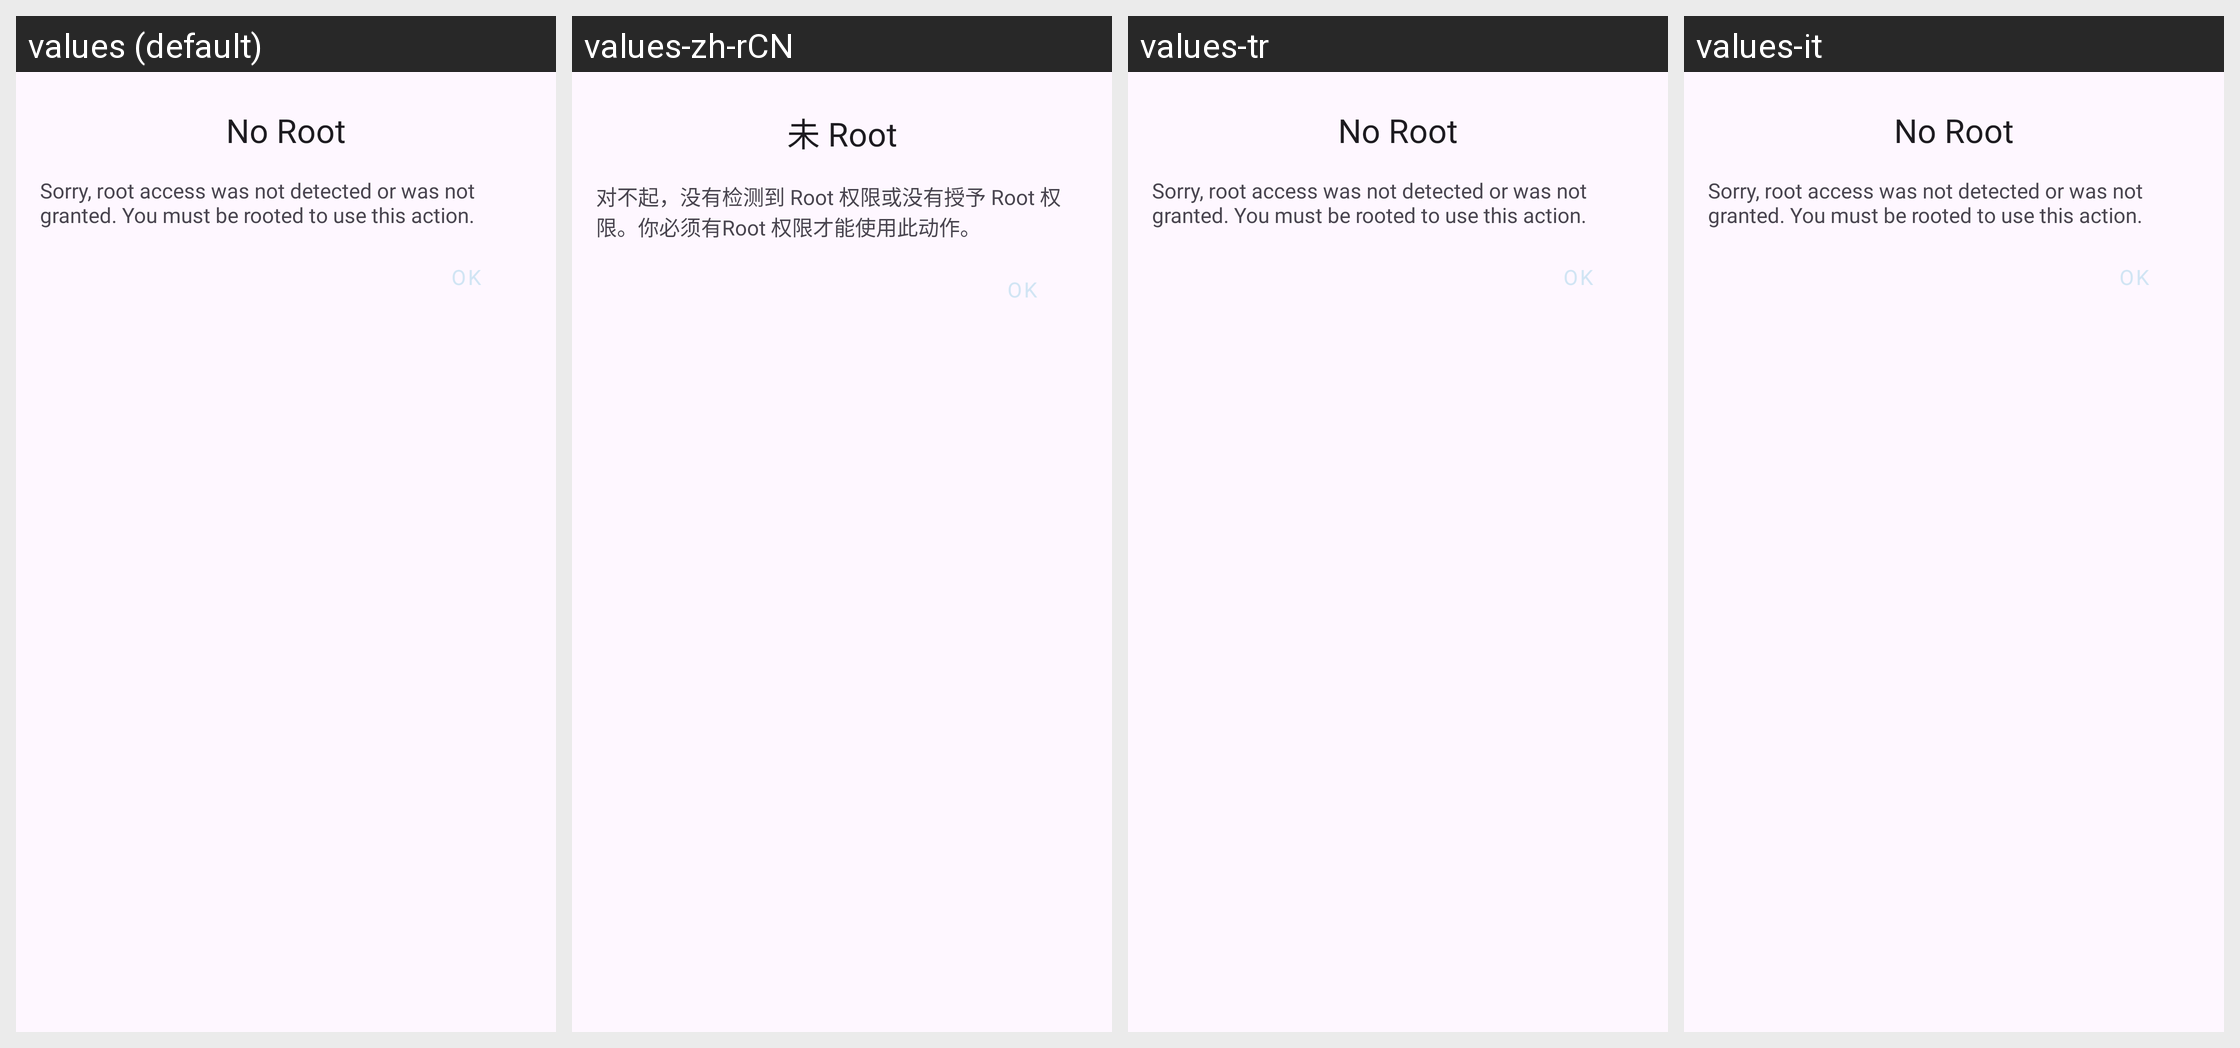

Translations of the strings shown on this Android screen, per locale in the grid:
Android screen res/layout/fragment_settings_shared_no_root.xml rendered under 4 locales, left to right: values (default), values-zh-rCN, values-tr, values-it. Device: Nexus 5 (rendered at 1080×1920; each locale shown at half size, 540×960, under a caption strip naming it); theme Theme.TapTap.Splash.
Other locales in the repository, not shown: values-de, values-es, values-fr, values-pl, values-pt-rBR, values-ru, values-uk, values-vi, values-zh-rHK, values-zh-rTW.
Strings drawn on this screen, with the default value and each locale's value (text and hints the layout hard-codes, and strings that could not be matched under every locale, appear in the picture but are not listed):

bs_no_root_title
  values: No Root
  values-zh-rCN: 未 Root
  values-tr: No Root  [not translated; the default value is used]
  values-it: No Root  [not translated; the default value is used]

bs_no_root_content
  values: Sorry, root access was not detected or was not granted. You must be rooted to use this action.
  values-zh-rCN: 对不起，没有检测到 Root 权限或没有授予 Root 权限。你必须有Root 权限才能使用此动作。
  values-tr: Sorry, root access was not detected or was not granted. You must be rooted to use this action.  [not translated; the default value is used]
  values-it: Sorry, root access was not detected or was not granted. You must be rooted to use this action.  [not translated; the default value is used]
